pico-8 play session: mixed d-pad (fixed 12-tick cycle), after a click and taps of 🅾, ❎, 🅾+❎, 🅾 in the second before t = 0

[t = 1 s] mixed d-pad (1.2s cycle ×~1): → ← ↑ ↓ + 🅾/❎ taps, ~1s
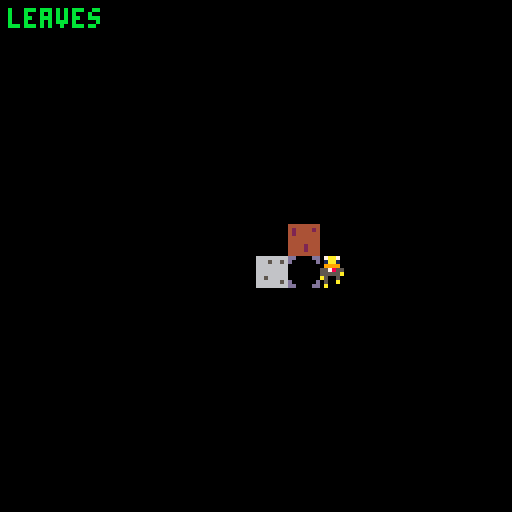
[t = 2 s] mixed d-pad (1.2s cycle ×~1): → ← ↑ ↓ + 🅾/❎ taps, ~2s
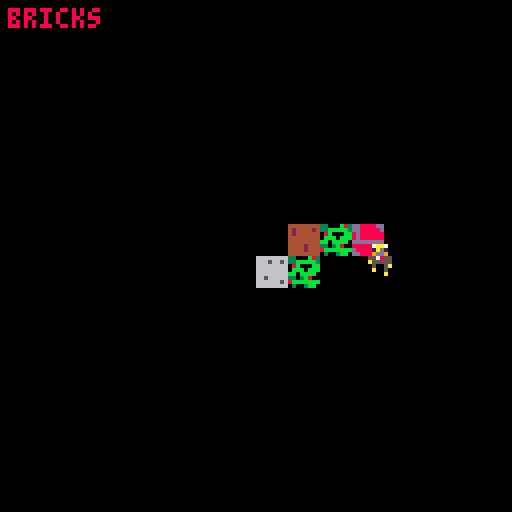
[t = 4 s] mixed d-pad (1.2s cycle ×~3): → ← ↑ ↓ + 🅾/❎ taps, ~4s
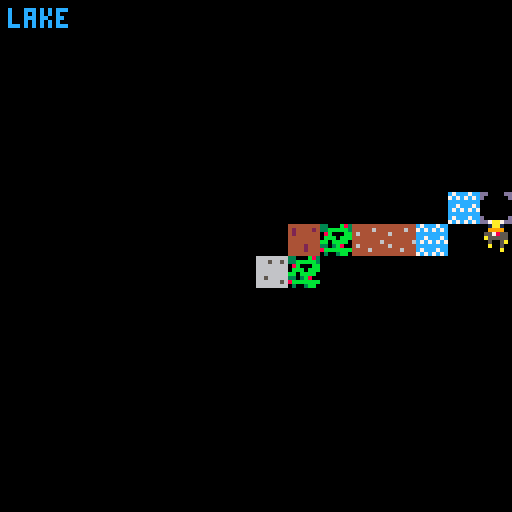
[t = 6 s] mixed d-pad (1.2s cycle ×~5): → ← ↑ ↓ + 🅾/❎ taps, ~6s
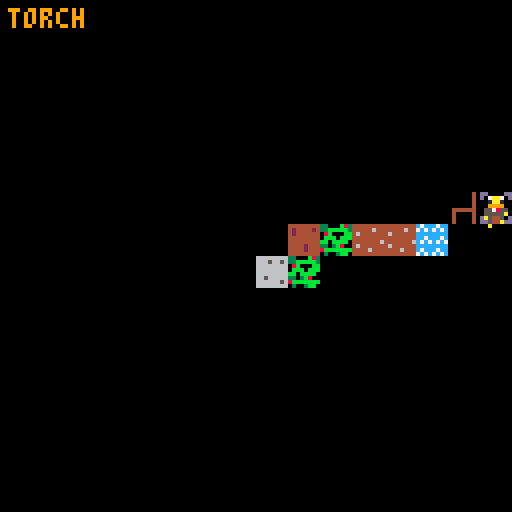
[t = 8 s] mixed d-pad (1.2s cycle ×~6): → ← ↑ ↓ + 🅾/❎ taps, ~8s
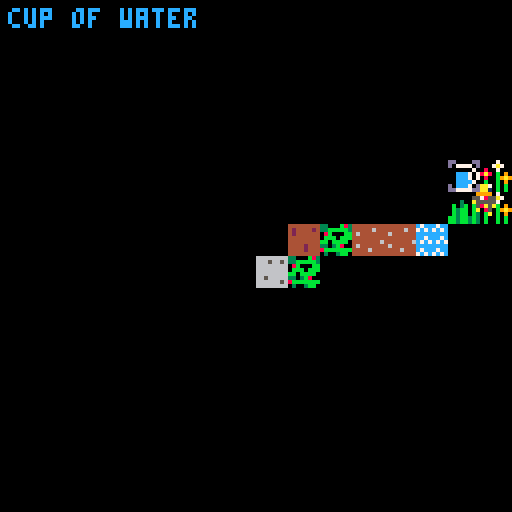

pico-8 cartridge
version 41
__lua__

-- player and other objects

player = {
  x = 64,
  y = 64,
  spr_id = 1,
  spd = 1
}

-- animation
anim_timer = 0
anim_frame = 61

blocks_x = {}
blocks_y = {}
blocks_id = {}

blocks_name = {
  "grass",
  "planks",
  "stone",
  "log",
  "leaves",
  "bricks",
  "dirt",
  "glass",
  "lake",
  "sand",
  "table",
  "chair",
  "torch",
  "brush",
  "flowers",
  "cup of water"
}

add(blocks_name, "destroy")
block_destroy_id = #blocks_name + 1


block_color = {
  3,
  15,
  6,
  4,
  11,
  8,
  4,
  7,
  12,
  15,
  4,
  4,
  9,
  11,
  11,
  12
}

add(block_color, 8)

block_id = 2


function _init()
end


function _update()
  local dx = 0
  local dy = 0

  -- move
  if btn(0) then
    dx -= player.spd
  end

  if btn(1) then
    dx += player.spd
  end

  if btn(2) then
    dy -= player.spd
  end

  if btn(3) then
    dy += player.spd
  end

  player.x += dx
  player.y += dy

  if player.x < 0 then
    player.x = 0
  end

  if player.x > 120 then
    player.x = 120
  end

  if player.y < 0 then
    player.y = 0
  end

  if player.y > 120 then
    player.y = 120
  end

  -- animation
    -- animation
  if dx != 0 or dy != 0 then
    anim_timer += 1

    if anim_timer >= 15 then
      anim_timer = 0

      if anim_frame == 61 then
        anim_frame = 62
      else
        anim_frame = 61
      end
    end

    player.spr_id = anim_frame
  else
    anim_timer = 0
    anim_frame = 61
    player.spr_id = 61
  end

  -- place
  if btnp(4) then
    sfx(2)

    local grid_x = (player.x \ 8) * 8
    local grid_y = (player.y \ 8) * 8

    local block_index = nil

    for i = 1, #blocks_x do
      if blocks_x[i] == grid_x
      and blocks_y[i] == grid_y then
        block_index = i
        break
      end
    end


    if block_id == block_destroy_id then

      if block_index != nil then
        sfx(4)

        deli(blocks_x, block_index)
        deli(blocks_y, block_index)
        deli(blocks_id, block_index)
      end


    else
      if block_index == nil then
        add(blocks_x, grid_x)
        add(blocks_y, grid_y)
        add(blocks_id, block_id)

      else
        blocks_id[block_index] = block_id
      end
    end
  end


  -- choose block
  if btnp(5) then
    sfx(1)

    block_id += 1

    if block_id > block_destroy_id then
      block_id = 2
    end
  end
end


function _draw()
  cls(0)

  print(
    blocks_name[block_id - 1],
    2,
    2,
    block_color[block_id - 1]
  )

  for i = 1, #blocks_x do
    spr(
      blocks_id[i],
      blocks_x[i],
      blocks_y[i]
    )
  end

  spr(
    player.spr_id,
    player.x,
    player.y
  )

  spr(
    63,
    (player.x \ 8) * 8,
    (player.y \ 8) * 8
  )
end
__gfx__
0000000000000000bbbbbbbbf4ffffff666666664444444433000b838d8888884444444477777777c7ccc7ccffffffff44444444000000400000000000000000
0000000000000000b4bbbb4bf4ffff4f666566564244442433bbbbb38d88888844444644700000077c7c7c7cffff77ff04000040000000400000000000000000
000000000000000044b4444bf4ffffff666666664244444408b000bb8d8888884644444470700007ccccccccffffffff04000040000000400008a000000300b0
00000000000000004446444bf4ffffff66666666444444440bbb0bbb8d8888884444444470000007cc7ccc7cf7ffffff0400004000000040000a90000b03b0b0
000000000000000044444444444444446666666644444444bb0bbbb0dddddddd4444444670000707c7c7c7c7fffff77f0400004004444440000440000b3bb0b3
000000000000000044444446ffffff4f66566666444424443303b800888888d84644444470007007ccccccccffffffff0400004004000040000440000b3bb0b3
000000000000000046444444f4ffff4f66666656444424448bbbbbbb888888d84444644470000007c7ccc7ccf77fff7f040000400400004000044000bb3bb3b3
000000000000000044444444ffffff4f666666664444444403003bb0888888d844444444777777777c7c7c7cffffffff040000400400004000044000bb3bb3b3
00007000000000000000000000000000000000000000000000000000000000000000000000000000000000000000000000000000000000000000000000000000
0007a700007777000000000000000000000000000000000000000000000000000000000000000000000000000000000000000000000000000000000000000000
08007000000000700000000000000000000000000000000000000000000000000000000000000000000000000000000000000000000000000000000000000000
8a80b09000ccc7070000000000000000000000000000000000000000000000000000000000000000000000000000000000000000000000000000000000000000
0800b9a900ccc7070000000000000000000000000000000000000000000000000000000000000000000000000000000000000000000000000000000000000000
0b00b09000cccc700000000000000000000000000000000000000000000000000000000000000000000000000000000000000000000000000000000000000000
0b00b0b000ccc7000000000000000000000000000000000000000000000000000000000000000000000000000000000000000000000000000000000000000000
0b00b0b0007777000000000000000000000000000000000000000000000000000000000000000000000000000000000000000000000000000000000000000000
00000000000000000000000000000000000000000000000000000000000000000000000000000000000000000000000000000000000000000000000000000000
00000000000000000000000000000000000000000000000000000000000000000000000000000000000000000000000000000000000000000000000000000000
00000000000000000000000000000000000000000000000000000000000000000000000000000000000000000000000000000000000000000000000000000000
00000000000000000000000000000000000000000000000000000000000000000000000000000000000000000000000000000000000000000000000000000000
00000000000000000000000000000000000000000000000000000000000000000000000000000000000000000000000000000000000000000000000000000000
00000000000000000000000000000000000000000000000000000000000000000000000000000000000000000000000000000000000000000000000000000000
00000000000000000000000000000000000000000000000000000000000000000000000000000000000000000000000000000000000000000000000000000000
00000000000000000000000000000000000000000000000000000000000000000000000000000000000000000000000000000000000000000000000000000000
00000000000000000000000000000000000000000000000000000000000000000000000000000000000000000000000000000000007aa700007aa700dd0000dd
00000000000000000000000000000000000000000000000000000000000000000000000000000000000000000000000000000000001aa100001aa100d000000d
00000000000000000000000000000000000000000000000000000000000000000000000000000000000000000000000000000000009999000099990000000000
00000000000000000000000000000000000000000000000000000000000000000000000000000000000000000000000000000000055785500557855000000000
00000000000000000000000000000000000000000000000000000000000000000000000000000000000000000000000000000000055555a00a55555000000000
000000000000000000000000000000000000000000000000000000000000000000000000000000000000000000000000000000000a500500005005a000000000
0000000000000000000000000000000000000000000000000000000000000000000000000000000000000000000000000000000000500a0000a00500d000000d
0000000000000000000000000000000000000000000000000000000000000000000000000000000000000000000000000000000000a0000000000a00dd0000dd
00000000000000000000000000000000000000000000000000000000000000000000000000000000000000000000000000000000000000000000000000000000
00000000000000000000000000000000000000000000000000000000000000000000000000000000000000000000000000000000000000000000000000000000
00000000000000000000000000000000000000000000000000000000000000000000000000000000000000000000000000000000000000000000000000000000
00000000000000000000000000000000000000000000000000000000000000000000000000000000000000000000000000000000000000000000000000000000
00000000000000000000000000000000000000000000000000000000000000000000000000000000000000000000000000000000000000000000000000000000
00000000000000000000000000000000000000000000000000000000000000000000000000000000000000000000000000000000000000000000000000000000
00000000000000000000000000000000000000000000000000000000000000000000000000000000000000000000000000000000000000000000000000000000
00000000000000000000000000000000000000000000000000000000000000000000000000000000000000000000000000000000000000000000000000000000
00000000000000000000000000000000000000000000000000000000000000000000000000000000000000000000000000000000000000000000000000000000
00000000000000000000000000000000000000000000000000000000000000000000000000000000000000000000000000000000000000000000000000000000
00000000000000000000000000000000000000000000000000000000000000000000000000000000000000000000000000000000000000000000000000000000
00000000000000000000000000000000000000000000000000000000000000000000000000000000000000000000000000000000000000000000000000000000
00000000000000000000000000000000000000000000000000000000000000000000000000000000000000000000000000000000000000000000000000000000
00000000000000000000000000000000000000000000000000000000000000000000000000000000000000000000000000000000000000000000000000000000
00000000000000000000000000000000000000000000000000000000000000000000000000000000000000000000000000000000000000000000000000000000
00000000000000000000000000000000000000000000000000000000000000000000000000000000000000000000000000000000000000000000000000000000
00000000000000000000000000000000000000000000000000000000000000000000000000000000000000000000000000000000000000000000000000000000
00000000000000000000000000000000000000000000000000000000000000000000000000000000000000000000000000000000000000000000000000000000
00000000000000000000000000000000000000000000000000000000000000000000000000000000000000000000000000000000000000000000000000000000
00000000000000000000000000000000000000000000000000000000000000000000000000000000000000000000000000000000000000000000000000000000
00000000000000000000000000000000000000000000000000000000000000000000000000000000000000000000000000000000000000000000000000000000
00000000000000000000000000000000000000000000000000000000000000000000000000000000000000000000000000000000000000000000000000000000
00000000000000000000000000000000000000000000000000000000000000000000000000000000000000000000000000000000000000000000000000000000
00000000000000000000000000000000000000000000000000000000000000000000000000000000000000000000000000000000000000000000000000000000
00000000000000000000000000000000000000000000000000000000000000000000000000000000000000000000000000000000000000000000000000000000
00000000000000000000000000000000000000000000000000000000000000000000000000000000000000000000000000000000000000000000000000000000
00000000000000000000000000000000000000000000000000000000000000000000000000000000000000000000000000000000000000000000000000000000
00000000000000000000000000000000000000000000000000000000000000000000000000000000000000000000000000000000000000000000000000000000
00000000000000000000000000000000000000000000000000000000000000000000000000000000000000000000000000000000000000000000000000000000
00000000000000000000000000000000000000000000000000000000000000000000000000000000000000000000000000000000000000000000000000000000
00000000000000000000000000000000000000000000000000000000000000000000000000000000000000000000000000000000000000000000000000000000
00000000000000000000000000000000000000000000000000000000000000000000000000000000000000000000000000000000000000000000000000000000
b0b0b0b0b0b0b0b0b0b0b0b0b0b0b0b0b0b0b0b0b0b0b0b0b0b0b0b0b0b0b0b0b0b0b0b0b0b0b0b0b0b0b0b0b0b0b0b0b0b0b0b0b0b0b0b0b0b0b0b0b0b0b0b0
b0b0b0b0b0b0b0b0b0b0b0b0b0b0b0b0b0b0b0b0b0b0b0b0b0b0b0b0b0b0b0b0b0b0b0b0b0b0b0b0000000000000000000000000000000000000000000000000
b0b0b0b0b0b0b0b0b0b0b0b0b0b0b0b0b0b0b0b0b0b0b0b0b0b0b0b0b0b0b0b0b0b0b0b0b0b0b0b0b0b0b0b0b0b0b0b0b0b0b0b0b0b0b0b0b0b0b0b0b0b0b0b0
b0b0b0b0b0b0b0b0b0b0b0b0b0b0b0b0b0b0b0b0b0b0b0b0b0b0b0b0b0b0b0b0b0b0b0b0b0b0b0b0000000000000000000000000000000000000000000000000
b0b0b0b0b0b0b0b0b0b0b0b0b0b0b0b0b0b0b0b0b0b0b0b0b0b0b0b0b0b0b0b0b0b0b0b0b0b0b0b0b0b0b0b0b0b0b0b0b0b0b0b0b0b0b0b0b0b0b0b0b0b0b0b0
b0b0b0b0b0b0b0b0b0b0b0b0b0b0b0b0b0b0b0b0b0b0b0b0b0b0b0b0b0b0b0b0b0b0b0b0b0b0b0b0000000000000000000000000000000000000000000000000
b0b0b0b0b0b0b0b0b0b0b0b0b0b0b0b0b0b0b0b0b0b0b0b0b0b0b0b0b0b0b0b0b0b0b0b0b0b0b0b0b0b0b0b0b0b0b0b0b0b0b0b0b0b0b0b0b0b0b0b0b0b0b0b0
b0b0b0b0b0b0b0b0b0b0b0b0b0b0b0b0b0b0b0b0b0b0b0b0b0b0b0b0b0b0b0b0b0b0b0b0b0b0b0b0000000000000000000000000000000000000000000000000
b0b0b0b0b0b0b0b0b0b0b0b0b0b0b0b0b0b0b0b0b0b0b0b0b0b0b0b0b0b0b0b0b0b0b0b0b0b0b0b0b0b0b0b0b0b0b0b0b0b0b0b0b0b0b0b0b0b0b0b0b0b0b0b0
b0b0b0b0b0b0b0b0b0b0b0b0b0b0b0b0b0b0b0b0b0b0b0b0b0b0b0b0b0b0b0b0b0b0b0b0b0b0b0b0000000000000000000000000000000000000000000000000
b0b0b0b0b0b0b0b0b0b0b0b0b0b0b0b0b0b0b0b0b0b0b0b0b0b0b0b0b0b0b0b0b0b0b0b0b0b0b0b0b0b0b0b0b0b0b0b0b0b0b0b0b0b0b0b0b0b0b0b0b0b0b0b0
b0b0b0b0b0b0b0b0b0b0b0b0b0b0b0b0b0b0b0b0b0b0b0b0b0b0b0b0b0b0b0b0b0b0b0b0b0b0b0b0000000000000000000000000000000000000000000000000
b0b0b0b0b0b0b0b0b0b0b0b0b0b0b0b0b0b0b0b0b0b0b0b0b0b0b0b0b0b0b0b0b0b0b0b0b0b0b0b0b0b0b0b0b0b0b0b0b0b0b0b0b0b0b0b0b0b0b0b0b0b0b0b0
b0b0b0b0b0b0b0b0b0b0b0b0b0b0b0b0b0b0b0b0b0b0b0b0b0b0b0b0b0b0b0b0b0b0b0b0b0b0b0b0000000000000000000000000000000000000000000000000
b0b0b0b0b0b0b0b0b0b0b0b0b0b0b0b0b0b0b0b0b0b0b0b0b0b0b0b0b0b0b0b0b0b0b0b0b0b0b0b0b0b0b0b0b0b0b0b0b0b0b0b0b0b0b0b0b0b0b0b0b0b0b0b0
b0b0b0b0b0b0b0b0b0b0b0b0b0b0b0b0b0b0b0b0b0b0b0b0b0b0b0b0b0b0b0b0b0b0b0b0b0b0b0b0000000000000000000000000000000000000000000000000
b0b0b0b0b0b0b0b0b0b0b0b0b0b0b0b0b0b0b0b0b0b0b0b0b0b0b0b0b0b0b0b0b0b0b0b0b0b0b0b0b0b0b0b0b0b0b0b0b0b0b0b0b0b0b0b0b0b0b0b0b0b0b0b0
b0b0b0b0b0b0b0b0b0b0b0b0b0b0b0b0b0b0b0b0b0b0b0b0b0b0b0b0b0b0b0b0b0b0b0b0b0b0b0b0000000000000000000000000000000000000000000000000
b0b0b0b0b0b0b0b0b0b0b0b0b0b0b0b0b0b0b0b0b0b0b0b0b0b0b0b0b0b0b0b0b0b0b0b0b0b0b0b0b0b0b0b0b0b0b0b0b0b0b0b0b0b0b0b0b0b0b0b0b0b0b0b0
b0b0b0b0b0b0b0b0b0b0b0b0b0b0b0b0b0b0b0b0b0b0b0b0b0b0b0b0b0b0b0b0b0b0b0b0b0b0b0b0000000000000000000000000000000000000000000000000
b0b0b0b0b0b0b0b0b0b0b0b0b0b0b0b0b0b0b0b0b0b0b0b0b0b0b0b0b0b0b0b0b0b0b0b0b0b0b0b0b0b0b0b0b0b0b0b0b0b0b0b0b0b0b0b00000000000000000
00000000000000000000000000000000000000000000000000000000000000000000000000000000000000000000000000000000000000000000000000000000
b0b0b0b0b0b0b0b0b0b0b0b0b0b0b0b0b0b0b0b0b0b0b0b0b0b0b0b0b0b0b0b0b0b0b0b0b0b0b0b0b0b0b0b0b0b0b0b0b0b0b0b0b0b0b0b00000000000000000
00000000000000000000000000000000000000000000000000000000000000000000000000000000000000000000000000000000000000000000000000000000
b0b0b0b0b0b0b0b0b0b0b0b0b0b0b0b0b0b0b0b0b0b0b0b0b0b0b0b0b0b0b0b0b0b0b0b0b0b0b0b0b0b0b0b0b0b0b0b0b0b0b0b0b0b0b0b00000000000000000
00000000000000000000000000000000000000000000000000000000000000000000000000000000000000000000000000000000000000000000000000000000
b0b0b0b0b0b0b0b0b0b0b0b0b0b0b0b0b0b0b0b0b0b0b0b0b0b0b0b0b0b0b0b0b0b0b0b0b0b0b0b0b0b0b0b0b0b0b0b0b0b0b0b0b0b0b0b00000000000000000
__map__
0b0b0b0b0b0b0b0b0b0b0c110b110b0b0b0b0b0b0b0b0b0b0b0b0b0b0b0b0b0b0b0b0b0b0b0b0b0b0b0b0b0b0b0b0b0b0b0b0b0b0b0b0b0b0b0b0b0b0b0b0b0b0b0b0000000000000000000000000000000000000000000000000000000000000000000000000000000000000000000000000000000000000000000000000000
0b0b0b0b0b0b0b0b0b0b0b0b0b0b0b0b0b0b0b0b0b0b0b0b0b0b0b0b0b0b0b0b0b0b0b0b0b0b0b0b0b0b0b0b0b0b0b0b0b0b0b0b0b0b0b0b0b0b0b0b0b0b0b0b0b0b0000000000000000000000000000000000000000000000000000000000000000000000000000000000000000000000000000000000000000000000000000
0b0b0b0b0b0b0b0b0b0b0b0b0b0b0b0b0b0b0b0b0b0b0b0b0b0b0b0b0b0b0b0b0b0b0b0b0b0b0b0b0b0b0b0b0b0b0b0b0b0b0b0b0b0b0b0b0b0b0b0b0b0b0b0b0b0b0000000000000000000000000000000000000000000000000000000000000000000000000000000000000000000000000000000000000000000000000000
0b0b0b0b0b0b0b0b0b0b0b0b0b0b0b0b0b0b0b0b0b0b0b0b0b0b0b0b0b0b0b0b0b0b0b0b0b0b0b0b0b0b0b0b0b0b0b0b0b0b0b0b0b0b0b0b0b0b0b0b0b0b0b0b0b0b0000000000000000000000000000000000000000000000000000000000000000000000000000000000000000000000000000000000000000000000000000
0b0b0b0b0b0b0b0b0b0b0b0b0b0b0b0b0b0b0b0b0b0b0b0b0b0b0b0b0b0b0b0b0b0b0b0b0b0b0b0b0b0b0b0b0b0b0b0b0b0b0b0b0b0b0b0b0b0b0b0b0b0b0b0b0b0b0000000000000000000000000000000000000000000000000000000000000000000000000000000000000000000000000000000000000000000000000000
0b0b0b0b0b0b0b0b0b0b0b0b0b0b0b0b0b0b0b0b0b0b0b0b0b0b0b0b0b0b0b0b0b0b0b0b0b0b0b0b0b0b0b0b0b0b0b0b0b0b0b0b0b0b0b0b0b0b0b0b0b0b0b0b0b0b0000000000000000000000000000000000000000000000000000000000000000000000000000000000000000000000000000000000000000000000000000
0b0b0b0b0b0b0b0b0b0b0b0b0b0b0b0b0b0b0b0b0b0b0b0b0b0b0b0b0b0b0b0b0b0b0b0b0b0b0b0b0b0b0b0b0b0b0b0b0b0b0b0b0b0b0b0b0b0b0b0b0b0b0b0b0b0b0000000000000000000000000000000000000000000000000000000000000000000000000000000000000000000000000000000000000000000000000000
0b0b0b0b0b0b0b0b0b0b0b0b0b0b0b0b0b0b0b0b0b0b0b0b0b0b0b0b0b0b0b0b0b0b0b0b0b0b0b0b0b0b0b0b0b0b0b0b0b0b0b0b0b0b0b0b0b0b0b0b0b0b0b0b0b0b0000000000000000000000000000000000000000000000000000000000000000000000000000000000000000000000000000000000000000000000000000
0b0b0b0b0b0b0b0b0b0b0b0b0b0b0b0b0b0b0b0b0b0b0b0b0b0b0b0b0b0b0b0b0b0b0b0b0b0b0b0b0b0b0b0b0b0b0b0b0b0b0b0b0b0b0b0b0b0b0b0b0b0b0b0b0b0b0b0b0b0b0b0b0b0b0b0b0b0b0b0b0b0b0b0b0b0b0b0b0b0b0b0b0b0b0b0b0b0b0b0b0b0b0b0b000000000000000000000000000000000000000000000000
0b0b0b0b0b0b0b0b0b0b0b0b0b0b0b0b0b0b0b0b0b0b0b0b0b0b0b0b0b0b0b0b0b0b0b0b0b0b0b0b0b0b0b0b0b0b0b0b0b0b0b0b0b0b0b0b0b0b0b0b0b0b0b0b0b0b0b0b0b0b0b0b0b0b0b0b0b0b0b0b0b0b0b0b0b0b0b0b0b0b0b0b0b0b0b0b0b0b0b0b0b0b0b0b000000000000000000000000000000000000000000000000
0b0b0b0b0b0b0b0b0b0b0b0b0b0b0b0b0b0b0b0b0b0b0b0b0b0b0b0b0b0b0b0b0b0b0b0b0b0b0b0b0b0b0b0b0b0b0b0b0b0b0b0b0b0b0b0b0b0b0b0b0b0b0b0b0b0b0b0b0b0b0b0b0b0b0b0b0b0b0b0b0b0b0b0b0b0b0b0b0b0b0b0b0b0b0b0b0b0b0b0b0b0b0b0b000000000000000000000000000000000000000000000000
0b0b0b0b0b0b0b0b0b0b0b0b0b0b0b0b0b0b0b0b0b0b0b0b0b0b0b0b0b0b0b0b0b0b0b0b0b0b0b0b0b0b0b0b0b0b0b0b0b0b0b0b0b0b0b0b0b0b0b0b0b0b0b0b0b0b0b0b0b0b0b0b0b0b0b0b0b0b0b0b0b0b0b0b0b0b0b0b0b0b0b0b0b0b0b0b0b0b0b0b0b0b0b0b000000000000000000000000000000000000000000000000
0b0b0b0b0b0b0b0b0b0b0b0b0b0b0b0b0b0b0b0b0b0b0b0b0b0b0b0b0b0b0b0b0b0b0b0b0b0b0b0b0b0b0b0b0b0b0b0b0b0b0b0b0b0b0b0b0b0b0b0b0b0b0b0b0b0b0b0b0b0b0b0b0b0b0b0b0b0b0b0b0b0b0b0b0b0b0b0b0b0b0b0b0b0b0b0b0b0b0b0b0b0b0b0b000000000000000000000000000000000000000000000000
0b0b0b0b0b0b0b0b0b0b0b0b0b0b0b0b0b0b0b0b0b0b0b0b0b0b0b0b0b0b0b0b0b0b0b0b0b0b0b0b0b0b0b0b0b0b0b0b0b0b0b0b0b0b0b0b0b0b0b0b0b0b0b0b0b0b0b0b0b0b0b0b0b0b0b0b0b0b0b0b0b0b0b0b0b0b0b0b0b0b0b0b0b0b0b0b0b0b0b0b0b0b0b0b000000000000000000000000000000000000000000000000
0b0b0b0b0b0b0b0b0b0b0b0b0b0b0b0b0b0b0b0b0b0b0b0b0b0b0b0b0b0b0b0b0b0b0b0b0b0b0b0b0b0b0b0b0b0b0b0b0b0b0b0b0b0b0b0b0b0b0b0b0b0b0b0b0b0b0b0b0b0b0b0b0b0b0b0b0b0b0b0b0b0b0b0b0b0b0b0b0b0b0b0b0b0b0b0b0b0b0b0b0b0b0b0b000000000000000000000000000000000000000000000000
0b0b0b0b0b0b0b0b0b0b0b0b0b0b0b0b0b0b0b0b0b0b0b0b0b0b0b0b0b0b0b0b0b0b0b0b0b0b0b0b0b0b0b0b0b0b0b0b0b0b0b0b0b0b0b0b0b0b0b0b0b0b0b0b0b0b0b0b0b0b0b0b0b0b0b0b0b0b0b0b0b0b0b0b0b0b0b0b0b0b0b0b0b0b0b0b0b0b0b0b0b0b0b0b000000000000000000000000000000000000000000000000
0b0b0b0b0b0b0b0b0b0b0b0b0b0b0b0b0b0b0b0b0b0b0b0b0b0b0b0b0b0b0b0b0b0b0b0b0b0b0b0b0b0b0b0b0b0b0b0b0b0b0b0b0b0b0b0b0b0b0b0b0b0b0b0b0b0b0b0b0b0b0b0b0b0b0b0b0b0b0b0b0b0b0b0b0b0b0b0b0b0b0b0b0b0b0b0b0b0b0b0b0b0b0b0b000000000000000000000000000000000000000000000000
0b0b0b0b0b0b0b0b0b0b0b0b0b0b0b0b0b0b0b0b0b0b0b0b0b0b0b0b0b0b0b0b0b0b0b0b0b0b0b0b0b0b0b0b0b0b0b0b0b0b0b0b0b0b0b0b0b0b0b0b0b0b0b0b0b0b0b0b0b0b0b0b0b0b0b0b0b0b0b0b0b0b0b0b0b0b0b0b0b0b0b0b0b0b0b0b0b0b0b0b0b0b0b0b000000000000000000000000000000000000000000000000
0b0b0b0b0b0b0b0b0b0b0b0b0b0b0b0b0b0b0b0b0b0b0b0b0b0b0b0b0b0b0b0b0b0b0b0b0b0b0b0b0b0b0b0b0b0b0b0b0b0b0b0b0b0b0b0b0b0b0b0b0b0b0b0b0b0b0b0b0b0b0b0b0b0b0b0b0b0b0b0b0b0b0b0b0b0b0b0b0b0b0b0b0b0b0b0b0b0b0b0b0b0b0b0b000000000000000000000000000000000000000000000000
0b0b0b0b0b0b0b0b0b0b0b0b0b0b0b0b0b0b0b0b0b0b0b0b0b0b0b0b0b0b0b0b0b0b0b0b0b0b0b0b0b0b0b0b0b0b0b0b0b0b0b0b0b0b0b0b0b0b0b0b0b0b0b0b0b0b0b0b0b0b0b0b0b0b0b0b0b0b0b0b0b0b0b0b0b0b0b0b0b0b0b0b0b0b0b0b0b0b0b0b0b0b0b0b000000000000000000000000000000000000000000000000
0b0b0b0b0b0b0b0b0b0b0b0b0b0b0b0b0b0b0b0b0b0b0b0b0b0b0b0b0b0b0b0b0b0b0b0b0b0b0b0b0b0b0b0b0b0b0b0b0b0b0b0b0b0b0b0b0b0b0b0b0b0b0b0b0b0b0b0b0b0b0b0b0b0b0b0b0b0b0b0b0b0b0b0b0b0b0b0b0b0b0b0b0b0b0b0b0b0b0b0b0b0b0b0b000000000000000000000000000000000000000000000000
0b0b0b0b0b0b0b0b0b0b0b0b0b0b0b0b0b0b0b0b0b0b0b0b0b0b0b0b0b0b0b0b0b0b0b0b0b0b0b0b0b0b0b0b0b0b0b0b0b0b0b0b0b0b0b0b0b0b0b0b0b0b0b0b0b0b0b0b0b0b0b0b0b0b0b0b0b0b0b0b0b0b0b0b0b0b0b0b0b0b0b0b0b0b0b0b0b0b0b0b0b0b0b0b000000000000000000000000000000000000000000000000
0b0b0b0b0b0b0b0b0b0b0b0b0b0b0b0b0b0b0b0b0b0b0b0b0b0b0b0b0b0b0b0b0b0b0b0b0b0b0b0b0b0b0b0b0b0b0b0b0b0b0b0b0b0b0b0b0b0b0b0b0b0b0b0b0b0b0b0b0b0b0b0b0b0b0b0b0b0b0b0b0b0b0b0b0b0b0b0b0b0b0b0b0b0b0b0b0b0b0b0b0b0b0b0b000000000000000000000000000000000000000000000000
0b0b0b0b0b0b0b0b0b0b0b0b0b0b0b0b0b0b0b0b0b0b0b0b0b0b0b0b0b0b0b0b0b0b0b0b0b0b0b0b0b0b0b0b0b0b0b0b0b0b0b0b0b0b0b0b0b0b0b0b0b0b0b0b0b0b0b0b0b0b0b0b0b0b0b0b0b0b0b0b0b0b0b0b0b0b0b0b0b0b0b0b0b0b0b0b0b0b0b0b0b0b0b0b000000000000000000000000000000000000000000000000
0b0b0b0b0b0b0b0b0b0b0b0b0b0b0b0b0b0b0b0b0b0b0b0b0b0b0b0b0b0b0b0b0b0b0b0b0b0b0b0b0b0b0b0b0b0b0b0b0b0b0b0b0b0b0b0b0b0b0b0b0b0b0b0b0b0b0b0b0b0b0b0b0b0b0b0b0b0b0b0b0b0b0b0b0b0b0b0b0b0b0b0b0b0b0b0b0b0b0b0b0b0b0b0b000000000000000000000000000000000000000000000000
0b0b0b0b0b0b0b0b0b0b0b0b0b0b0b0b0b0b0b0b0b0b0b0b0b0b0b0b0b0b0b0b0b0b0b0b0b0b0b0b0b0b0b0b0b0b0b0b0b0b0b0b0b0b0b0b0b0b0b0b0b0b0b0b0b0b0b0b0b0b0b0b0b0b0b0b0b0b0b0b0b0b0b0b0b0b0b0b0b0b0b0b0b0b0b0b0b0b0b0b0b0b0b0b000000000000000000000000000000000000000000000000
0b0b0b0b0b0b0b0b0b0b0b0b0b0b0b0b0b0b0b0b0b0b0b0b0b0b0b0b0b0b0b0b0b0b0b0b0b0b0b0b0b0b0b0b0b0b0b0b0b0b0b0b0b0b0b0b0b0b0b0b0b0b0b0b0b0b0b0b0b0b0b0b0b0b0b0b0b0b0b0b0b0b0b0b0b0b0b0b0b0b0b0b0b0b0b0b0b0b0b0b0b0b0b0b000000000000000000000000000000000000000000000000
0b0b0b0b0b0b0b0b0b0b0b0b0b0b0b0b0b0b0b0b0b0b0b0b0b0b0b0b0b0b0b0b0b0b0b0b0b0b0b0b0b0b0b0b0b0b0b0b0b0b0b0b0b0b0b0b0b0b0b0b0b0b0b0b0b0b0b0b0b0b0b0b0b0b0b0b0b0b0b0b0b0b0b0b0b0b0b0b0b0b0b0b0b0b0b0b0b0b0b0b0b0b0b0b000000000000000000000000000000000000000000000000
0b0b0b0b0b0b0b0b0b0b0b0b0b0b0b0b0b0b0b0b0b0b0b0b0b0b0b0b0b0b0b0b0b0b0b0b0b0b0b0b0b0b0b0b0b0b0b0b0b0b0b0b0b0b0b0b0b0b0b0b0b0b0b0b0b0b0b0b0b0b0b0b0b0b0b0b0b0b0b0b0b0b0b0b0b0b0b0b0b0b0b0b0b0b0b0b0b0b0b0b0b0b0b0b000000000000000000000000000000000000000000000000
0b0b0b0b0b0b0b0b0b0b0b0b0b0b0b0b0b0b0b0b0b0b0b0b0b0b0b0b0b0b0b0b0b0b0b0b0b0b0b0b0b0b0b0b0b0b0b0b0b0b0b0b0b0b0b0b0b0b0b0b0b0b0b0b0b0b0b0b0b0b0b0b0b0b0b0b0b0b0b0b0b0b0b0b0b0b0b0b0b0b0b0b0b0b0b0b0b0b0b0b0b0b0b0b000000000000000000000000000000000000000000000000
0b0b0b0b0b0b0b0b0b0b0b0b0b0b0b0b0b0b0b0b0b0b0b0b0b0b0b0b0b0b0b0b0b0b0b0b0b0b0b0b0b0b0b0b0b0b0b0b0b0b0b0b0b0b0b0b0b0b0b0b0b0b0b0b0b0b0b0b0b0b0b0b0b0b0b0b0b0b0b0b0b0b0b0b0b0b0b0b0b0b0b0b0b0b0b0b0b0b0b0b0b0b0b0b000000000000000000000000000000000000000000000000
0b0b0b0b0b0b0b0b0b0b0b0b0b0b0b0b0b0b0b0b0b0b0b0b0b0b0b0b0b0b0b0b0b0b0b0b0b0b0b0b0b0b0b0b0b0b0b0b0b0b0b0b0b0b0b0b0b0b0b0b0b0b0b0b0b0b0b0b0b0b0b0b0b0b0b0b0b0b0b0b0b0b0b0b0b0b0b0b0b0b0b0b0b0b0b0b0b0b0b0b0b0b0b0b000000000000000000000000000000000000000000000000
